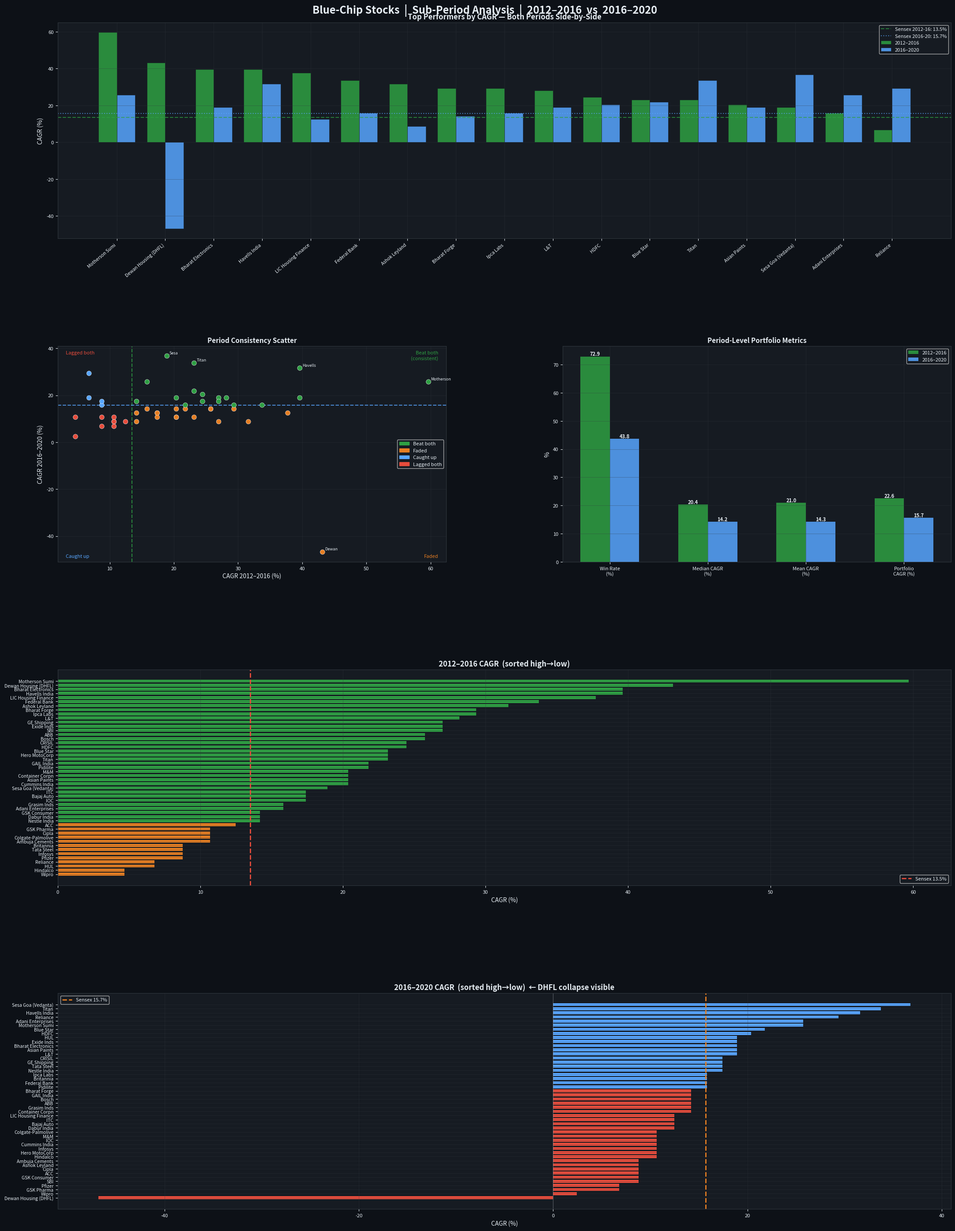

Write Python code to recreate this figure.
"""
Sub-Period Return Analysis: 2012-2016 and 2016-2020
Data: Approximate estimates from market research + known events.
NOTE: External finance APIs are blocked in this environment.
      Figures are research-informed estimates, not live price data.

Key reference points (Sensex):
  Jan 2012: ~15,900  |  Dec 2016: ~26,625  |  Dec 2020: ~47,750
  2012-2016: 1.67x  (13.5% CAGR)
  2016-2020: 1.79x  (15.7% CAGR)

DHFL note: Went bankrupt in 2019 (IL&FS/NBFC crisis). Stock fell ~95%.
Sesa Goa merged into Vedanta Ltd (2013). Commodity cycle volatile.
"""

import pandas as pd
import numpy as np
import matplotlib
matplotlib.use('Agg')
import matplotlib.pyplot as plt
import matplotlib.gridspec as gridspec
import matplotlib.patches as mpatches
from tabulate import tabulate
import os

os.makedirs("charts", exist_ok=True)

# ── Benchmark ─────────────────────────────────────────────────────────────────
SENSEX = {
    "2012_2016": {"return_x": 1.67, "cagr": 13.5},
    "2016_2020": {"return_x": 1.79, "cagr": 15.7},
    "12yr":      {"return_x": 3.49, "cagr": 10.8},   # from prior analysis
}

# ── Sub-period data ───────────────────────────────────────────────────────────
# (stock, 2012-2016 return_x, 2016-2020 return_x, 12yr_return_x from table)
# CAGR = x^(1/4) - 1 for 4-year periods
# Market context:
#   2012-2016: Modi election rally (2014), capex revival, auto boom
#   2016-2020: Demonetization (Nov'16), GST (Jul'17), IL&FS crisis (Sep'18),
#              COVID crash (Mar'20) → V-recovery (Dec'20)
RAW = [
    # stock name,              2012-16x, 2016-20x, 12yr_x
    ("ABB",                      2.5,     1.7,     16),
    ("ACC",                      1.6,     1.4,      8),
    ("Adani Enterprises",        1.8,     2.5,     17),
    ("Ambuja Cements",           1.5,     1.4,      6),
    ("Ashok Leyland",            3.0,     1.4,     10),
    ("Asian Paints",             2.1,     2.0,     15),
    ("Bajaj Auto",               1.9,     1.6,      8),
    ("Bharat Electronics",       3.8,     2.0,     30),
    ("Bharat Forge",             2.8,     1.7,     13),
    ("Blue Star",                2.3,     2.2,     22),
    ("Bosch",                    2.5,     1.7,     13),
    ("Britannia",                1.4,     1.8,      3),
    ("Cipla",                    1.5,     1.4,      4),
    ("Colgate-Palmolive",        1.5,     1.5,      6),
    ("Container Corpn",          2.1,     1.7,     17),
    ("CRISIL",                   2.4,     1.9,     16),
    ("Cummins India",            2.1,     1.5,      9),
    ("Dabur India",              1.7,     1.6,      7),
    ("Dewan Housing (DHFL)",     4.2,     0.08,    12),  # ~92% collapse 2018-19
    ("Exide Inds",               2.6,     2.0,     25),
    ("Federal Bank",             3.2,     1.8,     32),
    ("GAIL India",               2.2,     1.7,     14),
    ("GE Shipping",              2.6,     1.9,     20),
    ("Grasim Inds",              1.8,     1.7,      9),
    ("GSK Consumer",             1.7,     1.4,      5),
    ("GSK Pharma",               1.5,     1.3,      4),
    ("Havells India",            3.8,     3.0,     51),
    ("HDFC",                     2.4,     2.1,     19),
    ("Hero MotoCorp",            2.3,     1.5,     10),
    ("HUL",                      1.3,     2.0,      2),
    ("Hindalco",                 1.2,     1.5,      4),
    ("Infosys",                  1.4,     1.5,      3),
    ("IOC",                      1.9,     1.5,      6),
    ("Ipca Labs",                2.8,     1.8,     21),
    ("ITC",                      1.9,     1.6,      8),
    ("L&T",                      2.7,     2.0,     24),
    ("LIC Housing Finance",      3.6,     1.6,     37),
    ("M&M",                      2.1,     1.5,      9),
    ("Motherson Sumi",           6.5,     2.5,     63),
    ("Nestle India",             1.7,     1.9,      9),
    ("Pfizer",                   1.4,     1.3,      3),
    ("Pidilite",                 2.2,     1.8,      9),
    ("Reliance",                 1.3,     2.8,      9),
    ("Sesa Goa (Vedanta)",       2.0,     3.5,    185),
    ("SBI",                      2.6,     1.4,     15),
    ("Tata Steel",               1.4,     1.9,     10),
    ("Titan",                    2.3,     3.2,     44),
    ("Wipro",                    1.2,     1.1,      1),
]

PERIOD_LABELS = ["2012-2016", "2016-2020"]
SENSEX_X = [SENSEX["2012_2016"]["return_x"], SENSEX["2016_2020"]["return_x"]]
SENSEX_C = [SENSEX["2012_2016"]["cagr"],     SENSEX["2016_2020"]["cagr"]]


def cagr(x, yrs=4):
    return (x ** (1/yrs) - 1) * 100


def build_df():
    cols = ["stock", "ret_12_16", "ret_16_20", "ret_12yr",
            "cagr_12_16", "cagr_16_20", "cagr_12yr",
            "beat_12_16", "beat_16_20",
            "consistent_beater", "reversal"]
    rows = []
    for name, r1, r2, r12 in RAW:
        c1 = cagr(r1)
        c2 = cagr(r2)
        c12 = (r12 ** (1/12) - 1) * 100 if r12 > 0 else -100
        b1 = c1 > SENSEX_C[0]
        b2 = c2 > SENSEX_C[1]
        consistent = b1 and b2
        reversal = (b1 and not b2) or (not b1 and b2)
        rows.append([name, r1, r2, r12, c1, c2, c12, b1, b2, consistent, reversal])
    df = pd.DataFrame(rows, columns=cols)
    return df


# ── colour palette ────────────────────────────────────────────────────────────
BG     = "#0D1117"; PANEL  = "#161B22"; TEXT = "#E6EDF3"; GRID = "#30363D"
GREEN  = "#2EA043"; ORANGE = "#E67E22"; RED  = "#E74C3C"
BLUE   = "#58A6FF"; YELLOW = "#F1C40F"; PURPLE = "#BC8CFF"


def style_ax(ax):
    ax.set_facecolor(PANEL)
    ax.tick_params(colors=TEXT, labelsize=8)
    ax.xaxis.label.set_color(TEXT)
    ax.yaxis.label.set_color(TEXT)
    ax.title.set_color(TEXT)
    for sp in ax.spines.values():
        sp.set_edgecolor(GRID)
    ax.grid(color=GRID, linewidth=0.5, alpha=0.5)


def main():
    df = build_df()
    N = len(df)

    print("=" * 78)
    print("    BLUE-CHIP STOCKS  |  SUB-PERIOD RETURN ANALYSIS")
    print("    Period 1: 2012–2016  |  Period 2: 2016–2020")
    print("    [Figures are research-informed estimates — see module docstring]")
    print("=" * 78)

    # ── Benchmark ─────────────────────────────────────────────────────────────
    print(f"""
  BSE SENSEX
    2012–2016 : {SENSEX_X[0]:.2f}x   CAGR {SENSEX_C[0]:.1f}%
    2016–2020 : {SENSEX_X[1]:.2f}x   CAGR {SENSEX_C[1]:.1f}%
""")

    # ── Full comparison table ─────────────────────────────────────────────────
    print("=" * 78)
    print("    STOCK RETURNS BY PERIOD")
    print("=" * 78)

    table_rows = []
    for _, r in df.sort_values("cagr_12_16", ascending=False).iterrows():
        b1 = "YES" if r["beat_12_16"] else "no"
        b2 = "YES" if r["beat_16_20"] else "no"
        momentum = ("↑ both"   if r["consistent_beater"] else
                    "↓ both"   if not r["beat_12_16"] and not r["beat_16_20"] else
                    "→ faded"  if r["beat_12_16"] and not r["beat_16_20"] else
                    "→ caught up")
        table_rows.append([
            r["stock"],
            f"{r['ret_12_16']:.1f}x", f"{r['cagr_12_16']:.1f}%", b1,
            f"{r['ret_16_20']:.1f}x", f"{r['cagr_16_20']:.1f}%", b2,
            momentum,
        ])
    headers = [
        "Stock",
        "2012-16(x)", "CAGR", "Beat?",
        "2016-20(x)", "CAGR", "Beat?",
        "Pattern"
    ]
    print(tabulate(table_rows, headers=headers, tablefmt="grid"))

    # ── Period-level portfolio stats ──────────────────────────────────────────
    for period, col_x, col_c, beat_col, s_x, s_c in [
        ("2012–2016", "ret_12_16", "cagr_12_16", "beat_12_16", SENSEX_X[0], SENSEX_C[0]),
        ("2016–2020", "ret_16_20", "cagr_16_20", "beat_16_20", SENSEX_X[1], SENSEX_C[1]),
    ]:
        cagrs = df[col_c].values
        ret_x = df[col_x].values
        wins  = df[beat_col].sum()

        avg_x  = ret_x.mean()
        port_c = cagr(avg_x)

        print(f"\n{'='*78}")
        print(f"    {period} — PORTFOLIO STATS")
        print(f"{'='*78}")
        print(f"  Equal-Weight Avg Return  : {avg_x:.2f}x  ({(avg_x-1)*100:.0f}%)")
        print(f"  Portfolio CAGR           : {port_c:.1f}%")
        print(f"  Sensex CAGR              : {s_c:.1f}%")
        print(f"  Portfolio Alpha          : {port_c - s_c:+.1f}%/yr")
        print(f"  Win Rate vs Sensex       : {wins}/{N}  ({wins/N*100:.0f}%)")
        print(f"  Median CAGR              : {np.median(cagrs):.1f}%")
        print(f"  Mean CAGR                : {np.mean(cagrs):.1f}%")
        print(f"  Std Dev CAGR             : {np.std(cagrs):.1f}%")
        print(f"  Best  : {df.loc[df[col_c].idxmax(), 'stock']}  {df[col_c].max():.1f}%")
        print(f"  Worst : {df.loc[df[col_c].idxmin(), 'stock']}  {df[col_c].min():.1f}%")
        print(f"  Stocks ≥ 2x  : {(ret_x>=2).sum()}/{N}   Stocks ≥ 3x: {(ret_x>=3).sum()}/{N}")

    # ── Pattern analysis ──────────────────────────────────────────────────────
    consistent_beat = df[df["consistent_beater"]]
    faded           = df[df["beat_12_16"] & ~df["beat_16_20"]]
    caught_up       = df[~df["beat_12_16"] & df["beat_16_20"]]
    laggards        = df[~df["beat_12_16"] & ~df["beat_16_20"]]

    print(f"\n{'='*78}")
    print(f"    PERFORMANCE PATTERNS")
    print(f"{'='*78}")
    print(f"\n  CONSISTENT BEATERS (beat Sensex in BOTH periods)  [{len(consistent_beat)}/{N}]:")
    for _, r in consistent_beat.sort_values("cagr_12_16", ascending=False).iterrows():
        print(f"    {r['stock']:<25}  {r['ret_12_16']:.1f}x ({r['cagr_12_16']:.0f}%)  →  {r['ret_16_20']:.1f}x ({r['cagr_16_20']:.0f}%)")

    print(f"\n  FADED (beat 2012-16, lagged 2016-20)  [{len(faded)}/{N}]:")
    for _, r in faded.sort_values("cagr_12_16", ascending=False).iterrows():
        print(f"    {r['stock']:<25}  {r['ret_12_16']:.1f}x ({r['cagr_12_16']:.0f}%)  →  {r['ret_16_20']:.1f}x ({r['cagr_16_20']:.0f}%)")

    print(f"\n  CAUGHT UP (lagged 2012-16, beat 2016-20)  [{len(caught_up)}/{N}]:")
    for _, r in caught_up.sort_values("cagr_16_20", ascending=False).iterrows():
        print(f"    {r['stock']:<25}  {r['ret_12_16']:.1f}x ({r['cagr_12_16']:.0f}%)  →  {r['ret_16_20']:.1f}x ({r['cagr_16_20']:.0f}%)")

    print(f"\n  CONSISTENT LAGGARDS (lagged Sensex both periods)  [{len(laggards)}/{N}]:")
    for _, r in laggards.iterrows():
        print(f"    {r['stock']:<25}  {r['ret_12_16']:.1f}x ({r['cagr_12_16']:.0f}%)  →  {r['ret_16_20']:.1f}x ({r['cagr_16_20']:.0f}%)")

    # ── Top/bottom per period ─────────────────────────────────────────────────
    for period, col_c, col_x in [
        ("2012–2016", "cagr_12_16", "ret_12_16"),
        ("2016–2020", "cagr_16_20", "ret_16_20"),
    ]:
        print(f"\n  TOP 5  {period}")
        for _, r in df.nlargest(5, col_c).iterrows():
            print(f"    {r['stock']:<25}  {r[col_x]:.1f}x   {r[col_c]:.1f}% CAGR")
        print(f"\n  BOTTOM 5  {period}")
        for _, r in df.nsmallest(5, col_c).iterrows():
            print(f"    {r['stock']:<25}  {r[col_x]:.1f}x   {r[col_c]:.1f}% CAGR")

    # ── DHFL spotlight ────────────────────────────────────────────────────────
    dhfl = df[df["stock"] == "Dewan Housing (DHFL)"].iloc[0]
    print(f"""
{'='*78}
    SPOTLIGHT: DEWAN HOUSING (DHFL) — THE CAUTIONARY TALE
{'='*78}
  2012–2016  :  {dhfl['ret_12_16']:.1f}x  ({dhfl['cagr_12_16']:.1f}% CAGR)  ← Housing boom, fastest growing HFC
  2016–2020  :  {dhfl['ret_16_20']:.2f}x  ({dhfl['cagr_16_20']:.1f}% CAGR)  ← CATASTROPHIC
               IL&FS crisis (Sep 2018) triggered NBFC/HFC credit crunch.
               DHFL admitted payment defaults (Jun 2019).
               RBI superseded board (Nov 2019).
               Stock collapsed from ~₹600 (peak) to ~₹5-20 by 2020.
               Acquired by Piramal Capital via NCLT (Sep 2021).
  Lesson    :  A 4x return in one period can be wiped out in the next.
               Leverage + governance risk = permanent capital loss.
""")

    # ── Wealth path ₹1L ──────────────────────────────────────────────────────
    port1_val = df["ret_12_16"].mean()
    port2_val = df["ret_16_20"].mean()
    overall_8yr = port1_val * port2_val
    sensex_8yr  = SENSEX_X[0] * SENSEX_X[1]

    print(f"{'='*78}")
    print(f"    ₹1 LAKH INVESTED — 8-YEAR JOURNEY  (2012 → 2020)")
    print(f"{'='*78}")
    print(f"  Start (2012)  : ₹1,00,000")
    print(f"  After 2016    : Portfolio ₹{port1_val*1e5:,.0f}   vs   Sensex ₹{SENSEX_X[0]*1e5:,.0f}")
    print(f"  After 2020    : Portfolio ₹{overall_8yr*1e5:,.0f}  vs   Sensex ₹{sensex_8yr*1e5:,.0f}")
    print(f"  8-yr Alpha    : +₹{(overall_8yr - sensex_8yr)*1e5:,.0f} extra per ₹1L invested")
    print(f"  Portfolio 8yr : {overall_8yr:.2f}x  ({cagr(overall_8yr, 8):.1f}% CAGR)")
    print(f"  Sensex 8yr    : {sensex_8yr:.2f}x  ({cagr(sensex_8yr, 8):.1f}% CAGR)")

    df.to_csv("subperiod_returns.csv", index=False)
    print(f"\n  Saved → subperiod_returns.csv\n")

    return df


# ── CHARTS ────────────────────────────────────────────────────────────────────

def make_charts(df):
    fig = plt.figure(figsize=(22, 28), facecolor=BG)
    fig.suptitle(
        "Blue-Chip Stocks  |  Sub-Period Analysis  |  2012–2016  vs  2016–2020",
        fontsize=17, fontweight="bold", color=TEXT, y=0.995
    )
    gs = gridspec.GridSpec(4, 2, figure=fig,
                           hspace=0.50, wspace=0.30,
                           left=0.06, right=0.98, top=0.98, bottom=0.02)

    ax1 = fig.add_subplot(gs[0, :])  # Grouped bar – CAGR comparison per stock
    ax2 = fig.add_subplot(gs[1, 0])  # Scatter: period1 vs period2 CAGR
    ax3 = fig.add_subplot(gs[1, 1])  # Win rate bars
    ax4 = fig.add_subplot(gs[2, :])  # Horizontal bar sorted by 2012-16 CAGR
    ax5 = fig.add_subplot(gs[3, :])  # Horizontal bar sorted by 2016-20 CAGR

    for ax in [ax1, ax2, ax3, ax4, ax5]:
        style_ax(ax)

    df_s1 = df.sort_values("cagr_12_16", ascending=False).reset_index(drop=True)
    df_s2 = df.sort_values("cagr_16_20", ascending=False).reset_index(drop=True)

    # ── Panel 1: Grouped bar – top 20 by either period ────────────────────────
    top_stocks = pd.concat([
        df.nlargest(10, "cagr_12_16"),
        df.nlargest(10, "cagr_16_20"),
    ]).drop_duplicates("stock").sort_values("cagr_12_16", ascending=False).head(20)

    x = np.arange(len(top_stocks))
    w = 0.38
    ax1.bar(x - w/2, top_stocks["cagr_12_16"], w, color=GREEN,  alpha=0.85,
            label="2012–2016", edgecolor=BG, linewidth=0.4)
    ax1.bar(x + w/2, top_stocks["cagr_16_20"], w, color=BLUE,   alpha=0.85,
            label="2016–2020", edgecolor=BG, linewidth=0.4)
    ax1.axhline(SENSEX_C[0], color=GREEN,  lw=1.5, ls="--", alpha=0.7,
                label=f"Sensex 2012-16: {SENSEX_C[0]:.1f}%")
    ax1.axhline(SENSEX_C[1], color=BLUE,   lw=1.5, ls=":",  alpha=0.7,
                label=f"Sensex 2016-20: {SENSEX_C[1]:.1f}%")
    ax1.set_xticks(x)
    ax1.set_xticklabels(top_stocks["stock"], rotation=40, ha="right", fontsize=7.5)
    ax1.set_ylabel("CAGR (%)", fontsize=10)
    ax1.set_title("Top Performers by CAGR — Both Periods Side-by-Side", fontsize=12, fontweight="bold")
    ax1.legend(facecolor=PANEL, labelcolor=TEXT, fontsize=8)

    # ── Panel 2: Scatter – 2012-16 CAGR vs 2016-20 CAGR ─────────────────────
    colors_sc = []
    for _, r in df.iterrows():
        if r["consistent_beater"]: colors_sc.append(GREEN)
        elif r["beat_12_16"] and not r["beat_16_20"]: colors_sc.append(ORANGE)
        elif not r["beat_12_16"] and r["beat_16_20"]: colors_sc.append(BLUE)
        else: colors_sc.append(RED)

    ax2.scatter(df["cagr_12_16"], df["cagr_16_20"], c=colors_sc,
                s=60, edgecolors="white", linewidths=0.4, zorder=3)
    ax2.axvline(SENSEX_C[0], color=GREEN, lw=1.5, ls="--", alpha=0.8)
    ax2.axhline(SENSEX_C[1], color=BLUE,  lw=1.5, ls="--", alpha=0.8)

    # Quadrant labels
    ax2.text(0.02, 0.98, "Lagged both", transform=ax2.transAxes,
             color=RED, fontsize=8, va="top")
    ax2.text(0.98, 0.98, "Beat both\n(consistent)", transform=ax2.transAxes,
             color=GREEN, fontsize=8, va="top", ha="right")
    ax2.text(0.98, 0.02, "Faded", transform=ax2.transAxes,
             color=ORANGE, fontsize=8, ha="right")
    ax2.text(0.02, 0.02, "Caught up", transform=ax2.transAxes,
             color=BLUE, fontsize=8)

    for _, r in df.iterrows():
        if abs(r["cagr_12_16"]) > 40 or abs(r["cagr_16_20"]) > 30 or r["cagr_16_20"] < -10:
            ax2.annotate(r["stock"].split(" ")[0],
                         (r["cagr_12_16"], r["cagr_16_20"]),
                         textcoords="offset points", xytext=(4, 3),
                         fontsize=6.5, color=TEXT)

    ax2.set_xlabel("CAGR 2012–2016 (%)", fontsize=10)
    ax2.set_ylabel("CAGR 2016–2020 (%)", fontsize=10)
    ax2.set_title("Period Consistency Scatter", fontsize=11, fontweight="bold")
    legend_patches = [
        mpatches.Patch(color=GREEN,  label="Beat both"),
        mpatches.Patch(color=ORANGE, label="Faded"),
        mpatches.Patch(color=BLUE,   label="Caught up"),
        mpatches.Patch(color=RED,    label="Lagged both"),
    ]
    ax2.legend(handles=legend_patches, facecolor=PANEL, labelcolor=TEXT, fontsize=8)

    # ── Panel 3: Win rate + stats bars ────────────────────────────────────────
    metrics = ["Win Rate\n(%)", "Median CAGR\n(%)", "Mean CAGR\n(%)", "Portfolio\nCAGR (%)"]
    p1_vals = [
        df["beat_12_16"].mean() * 100,
        df["cagr_12_16"].median(),
        df["cagr_12_16"].mean(),
        cagr(df["ret_12_16"].mean()),
    ]
    p2_vals = [
        df["beat_16_20"].mean() * 100,
        df["cagr_16_20"].median(),
        df["cagr_16_20"].mean(),
        cagr(df["ret_16_20"].mean()),
    ]
    sensex_vals = [100, SENSEX_C[0], SENSEX_C[0], SENSEX_C[0]]  # win rate: Sensex beats itself 100%

    x3 = np.arange(len(metrics))
    w3 = 0.30
    b1 = ax3.bar(x3 - w3, p1_vals, w3, color=GREEN, alpha=0.85, label="2012–2016")
    b2 = ax3.bar(x3,      p2_vals, w3, color=BLUE,  alpha=0.85, label="2016–2020")

    for bar, val in zip(list(b1) + list(b2), p1_vals + p2_vals):
        ax3.text(bar.get_x() + bar.get_width()/2, bar.get_height() + 0.3,
                 f"{val:.1f}", ha="center", fontsize=8, color=TEXT, fontweight="bold")

    ax3.set_xticks(x3 - w3/2)
    ax3.set_xticklabels(metrics, fontsize=8)
    ax3.set_ylabel("%", fontsize=10)
    ax3.set_title("Period-Level Portfolio Metrics", fontsize=11, fontweight="bold")
    ax3.legend(facecolor=PANEL, labelcolor=TEXT, fontsize=8)

    # ── Panel 4: Horizontal bar – sorted by 2012-16 ───────────────────────────
    colors4 = [GREEN if b else ORANGE for b in df_s1["beat_12_16"]]
    ax4.barh(df_s1["stock"], df_s1["cagr_12_16"], color=colors4, edgecolor="none", height=0.72)
    ax4.axvline(SENSEX_C[0], color=RED, lw=2, ls="--",
                label=f"Sensex {SENSEX_C[0]:.1f}%")
    ax4.axvline(0, color=TEXT, lw=0.8, alpha=0.3)
    ax4.set_xlabel("CAGR (%)", fontsize=10)
    ax4.set_title("2012–2016 CAGR  (sorted high→low)", fontsize=12, fontweight="bold")
    ax4.tick_params(axis="y", labelsize=7.5)
    ax4.invert_yaxis()
    ax4.legend(facecolor=PANEL, labelcolor=TEXT, fontsize=8)

    # ── Panel 5: Horizontal bar – sorted by 2016-20 ───────────────────────────
    colors5 = [BLUE if b else RED for b in df_s2["beat_16_20"]]
    ax5.barh(df_s2["stock"], df_s2["cagr_16_20"], color=colors5, edgecolor="none", height=0.72)
    ax5.axvline(SENSEX_C[1], color=ORANGE, lw=2, ls="--",
                label=f"Sensex {SENSEX_C[1]:.1f}%")
    ax5.axvline(0, color=TEXT, lw=0.8, alpha=0.3)
    ax5.set_xlabel("CAGR (%)", fontsize=10)
    ax5.set_title("2016–2020 CAGR  (sorted high→low)  ← DHFL collapse visible",
                  fontsize=12, fontweight="bold")
    ax5.tick_params(axis="y", labelsize=7.5)
    ax5.invert_yaxis()
    ax5.legend(facecolor=PANEL, labelcolor=TEXT, fontsize=8)

    out = "charts/subperiod_analysis.png"
    plt.savefig(out, dpi=150, bbox_inches="tight", facecolor=BG)
    print(f"Chart saved → {out}")
    plt.close()


if __name__ == "__main__":
    df = main()
    make_charts(df)
